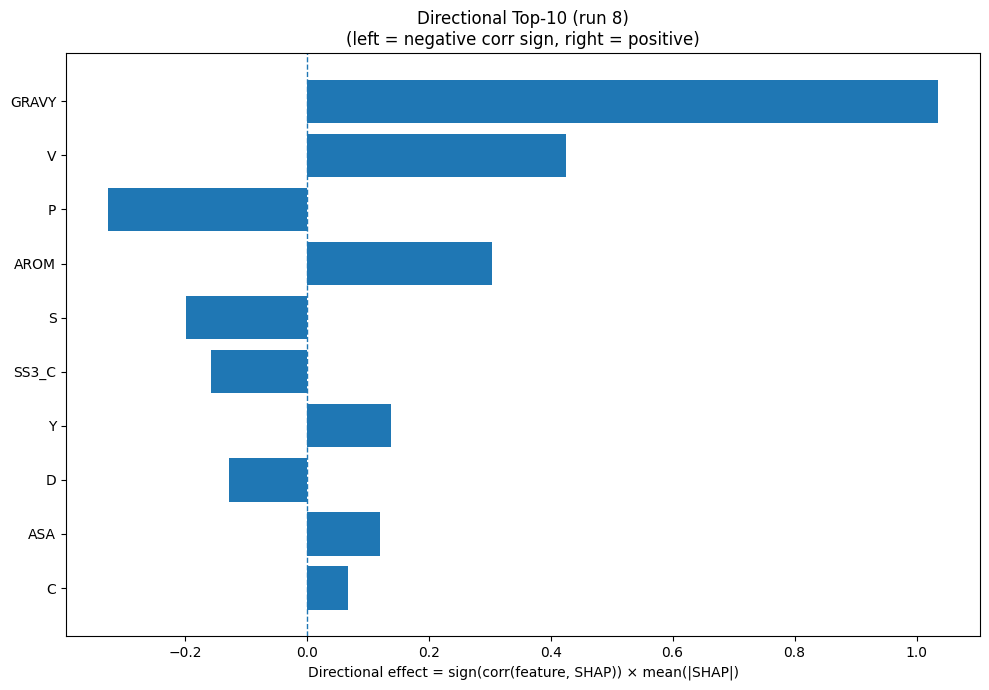

Source data for this figure (header and first rows):
Index, Feature, CorrSign, MeanAbsSHAP, DirectionalEffect
32, GRAVY, 1.0, 1.036, 1.036
17, V, 1.0, 0.425, 0.425
12, P, -1.0, 0.3266, -0.3266
33, AROM, 1.0, 0.3033, 0.3033
15, S, -1.0, 0.1987, -0.1987
22, SS3_C, -1.0, 0.1565, -0.1565
19, Y, 1.0, 0.1389, 0.1389
2, D, -1.0, 0.1276, -0.1276
31, ASA, 1.0, 0.1204, 0.1204
1, C, 1.0, 0.0678, 0.0678
7, I, 1.0, 0.06449, 0.06449
21, SS3_E, 1.0, 0.05612, 0.05612
20, SS3_H, 1.0, 0.04999, 0.04999
16, T, 1.0, 0.04804, 0.04804
14, R, -1.0, 0.04545, -0.04545
30, SS8_-, 1.0, 0.03832, 0.03832
6, H, 1.0, 0.03485, 0.03485
5, G, -1.0, 0.03221, -0.03221
0, A, -1.0, 0.02681, -0.02681
3, E, 1.0, 0.02219, 0.02219
23, SS8_H, -1.0, 0.02143, -0.02143
9, L, -1.0, 0.01643, -0.01643
10, M, -1.0, 0.01457, -0.01457
11, N, 1.0, 0.01284, 0.01284
28, SS8_T, -1.0, 0.01197, -0.01197
18, W, -1.0, 0.0113, -0.0113
13, Q, 1.0, 0.01074, 0.01074
29, SS8_S, -1.0, 0.0106, -0.0106
4, F, -1.0, 0.006265, -0.006265
8, K, 0.0, 0.0, 0.0
25, SS8_G, 0.0, 0.0, 0.0
24, SS8_E, 0.0, 0.0, 0.0
26, SS8_I, 0.0, 0.0, 0.0
27, SS8_B, 0.0, 0.0, 0.0
